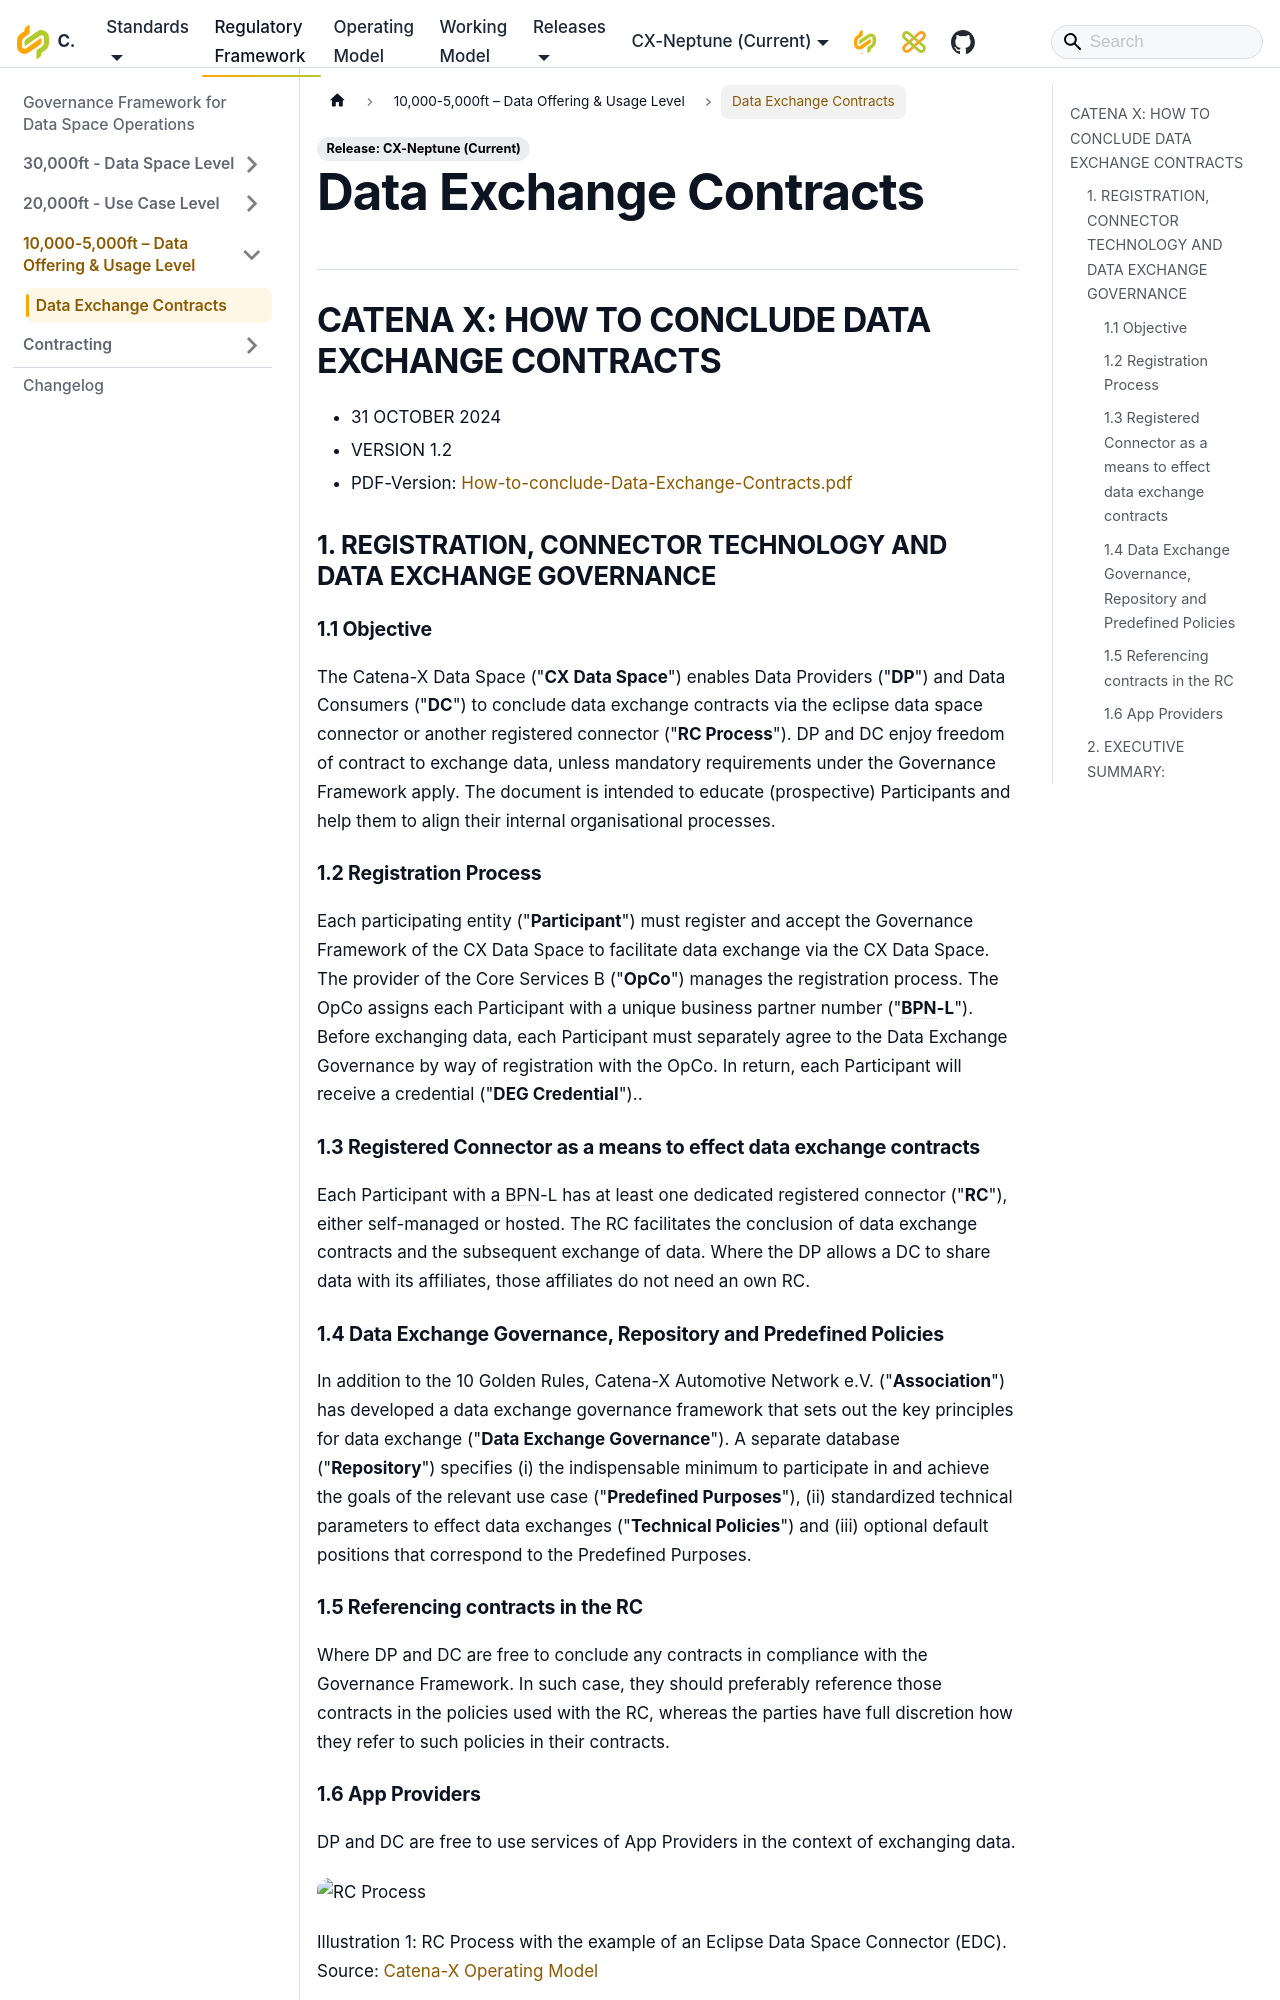

repository: catenax-eV/catenax-ev.github.io · page: docs/regulatory-framework/10000ft/data-exchange-contracts.html · generator: docusaurus

---
title: Data Exchange Contracts
toc_min_heading_level: 2
toc_max_heading_level: 5
pagination_prev: null
pagination_next: null
---

## CATENA X: HOW TO CONCLUDE DATA EXCHANGE CONTRACTS

- 31 OCTOBER 2024
- VERSION 1.2
- PDF-Version: [How-to-conclude-Data-Exchange-Contracts.pdf](./assets/How-to-conclude-Data-Exchange-Contracts.pdf)

### 1. REGISTRATION, CONNECTOR TECHNOLOGY AND DATA EXCHANGE GOVERNANCE

#### 1.1 Objective

The Catena-X Data Space ("**CX Data Space**") enables Data Providers ("**DP**") and Data Consumers ("**DC**") to conclude data exchange contracts via the eclipse data space connector or another registered connector ("**RC Process**"). DP and DC enjoy freedom of contract to exchange data, unless mandatory requirements under the Governance Framework apply. The document is intended to educate (prospective) Participants and help them to align their internal organisational processes.

#### 1.2 Registration Process

Each participating entity ("**Participant**") must register and accept the Governance Framework of the CX Data Space to facilitate data exchange via the CX Data Space. The provider of the Core Services B ("**OpCo**") manages the registration process. The OpCo assigns each Participant with a unique business partner number ("**BPN-L**"). Before exchanging data, each Participant must separately agree to the Data Exchange Governance by way of registration with the OpCo. In return, each Participant will receive a credential ("**DEG Credential**")..

#### 1.3 Registered Connector as a means to effect data exchange contracts

Each Participant with a BPN-L has at least one dedicated registered connector ("**RC**"), either self-managed or hosted. The RC facilitates the conclusion of data exchange contracts and the subsequent exchange of data. Where the DP allows a DC to share data with its affiliates, those affiliates do not need an own RC.

#### 1.4 Data Exchange Governance, Repository and Predefined Policies

In addition to the 10 Golden Rules, Catena-X Automotive Network e.V. ("**Association**") has developed a data exchange governance framework that sets out the key principles for data exchange ("**Data Exchange Governance**"). A separate database ("**Repository**") specifies (i) the indispensable minimum to participate in and achieve the goals of the relevant use case ("**Predefined Purposes**"), (ii) standardized technical parameters to effect data exchanges ("**Technical Policies**") and (iii) optional default positions that correspond to the Predefined Purposes.

#### 1.5 Referencing contracts in the RC

Where DP and DC are free to conclude any contracts in compliance with the Governance Framework. In such case, they should preferably reference those contracts in the policies used with the RC, whereas the parties have full discretion how they refer to such policies in their contracts.

#### 1.6 App Providers

DP and DC are free to use services of App Providers in the context of exchanging data.

![RC Process](./assets/data-exchange-process-new.png)

Illustration 1: RC Process with the example of an Eclipse Data Space Connector (EDC). Source: [Catena-X Operating Model](https://catenax-ev.github.io/docs/operating-model/why-introduction)
